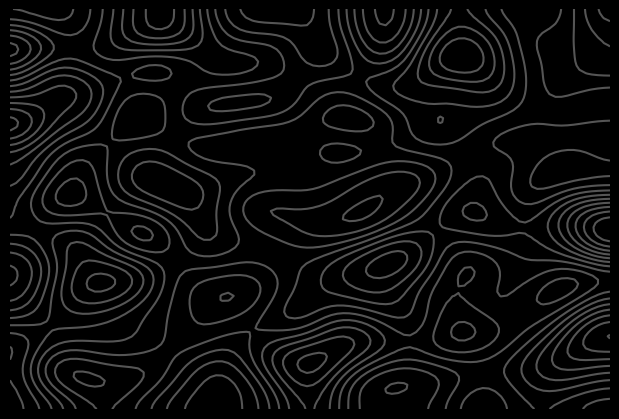

Source code (Python): (Note: this script raises an exception after producing the figure.)
import numpy as np
import matplotlib.pyplot as plt
from scipy.ndimage import gaussian_filter

# Generate random noise
np.random.seed(42)
Z = np.random.rand(100, 100)
Z = gaussian_filter(Z, sigma=5)

fig, ax = plt.subplots(figsize=(6, 4))
fig.patch.set_facecolor('black')
ax.set_facecolor('black')
ax.axis('off')

# Plot contours
contour = ax.contour(Z, levels=15, colors='#555555', linewidths=1.5)

plt.subplots_adjust(top=1, bottom=0, right=1, left=0, hspace=0, wspace=0)
plt.margins(0,0)
plt.savefig('app/src/main/res/drawable-nodpi/contour_bg.png', facecolor='black', bbox_inches='tight', pad_inches=0, dpi=100)
